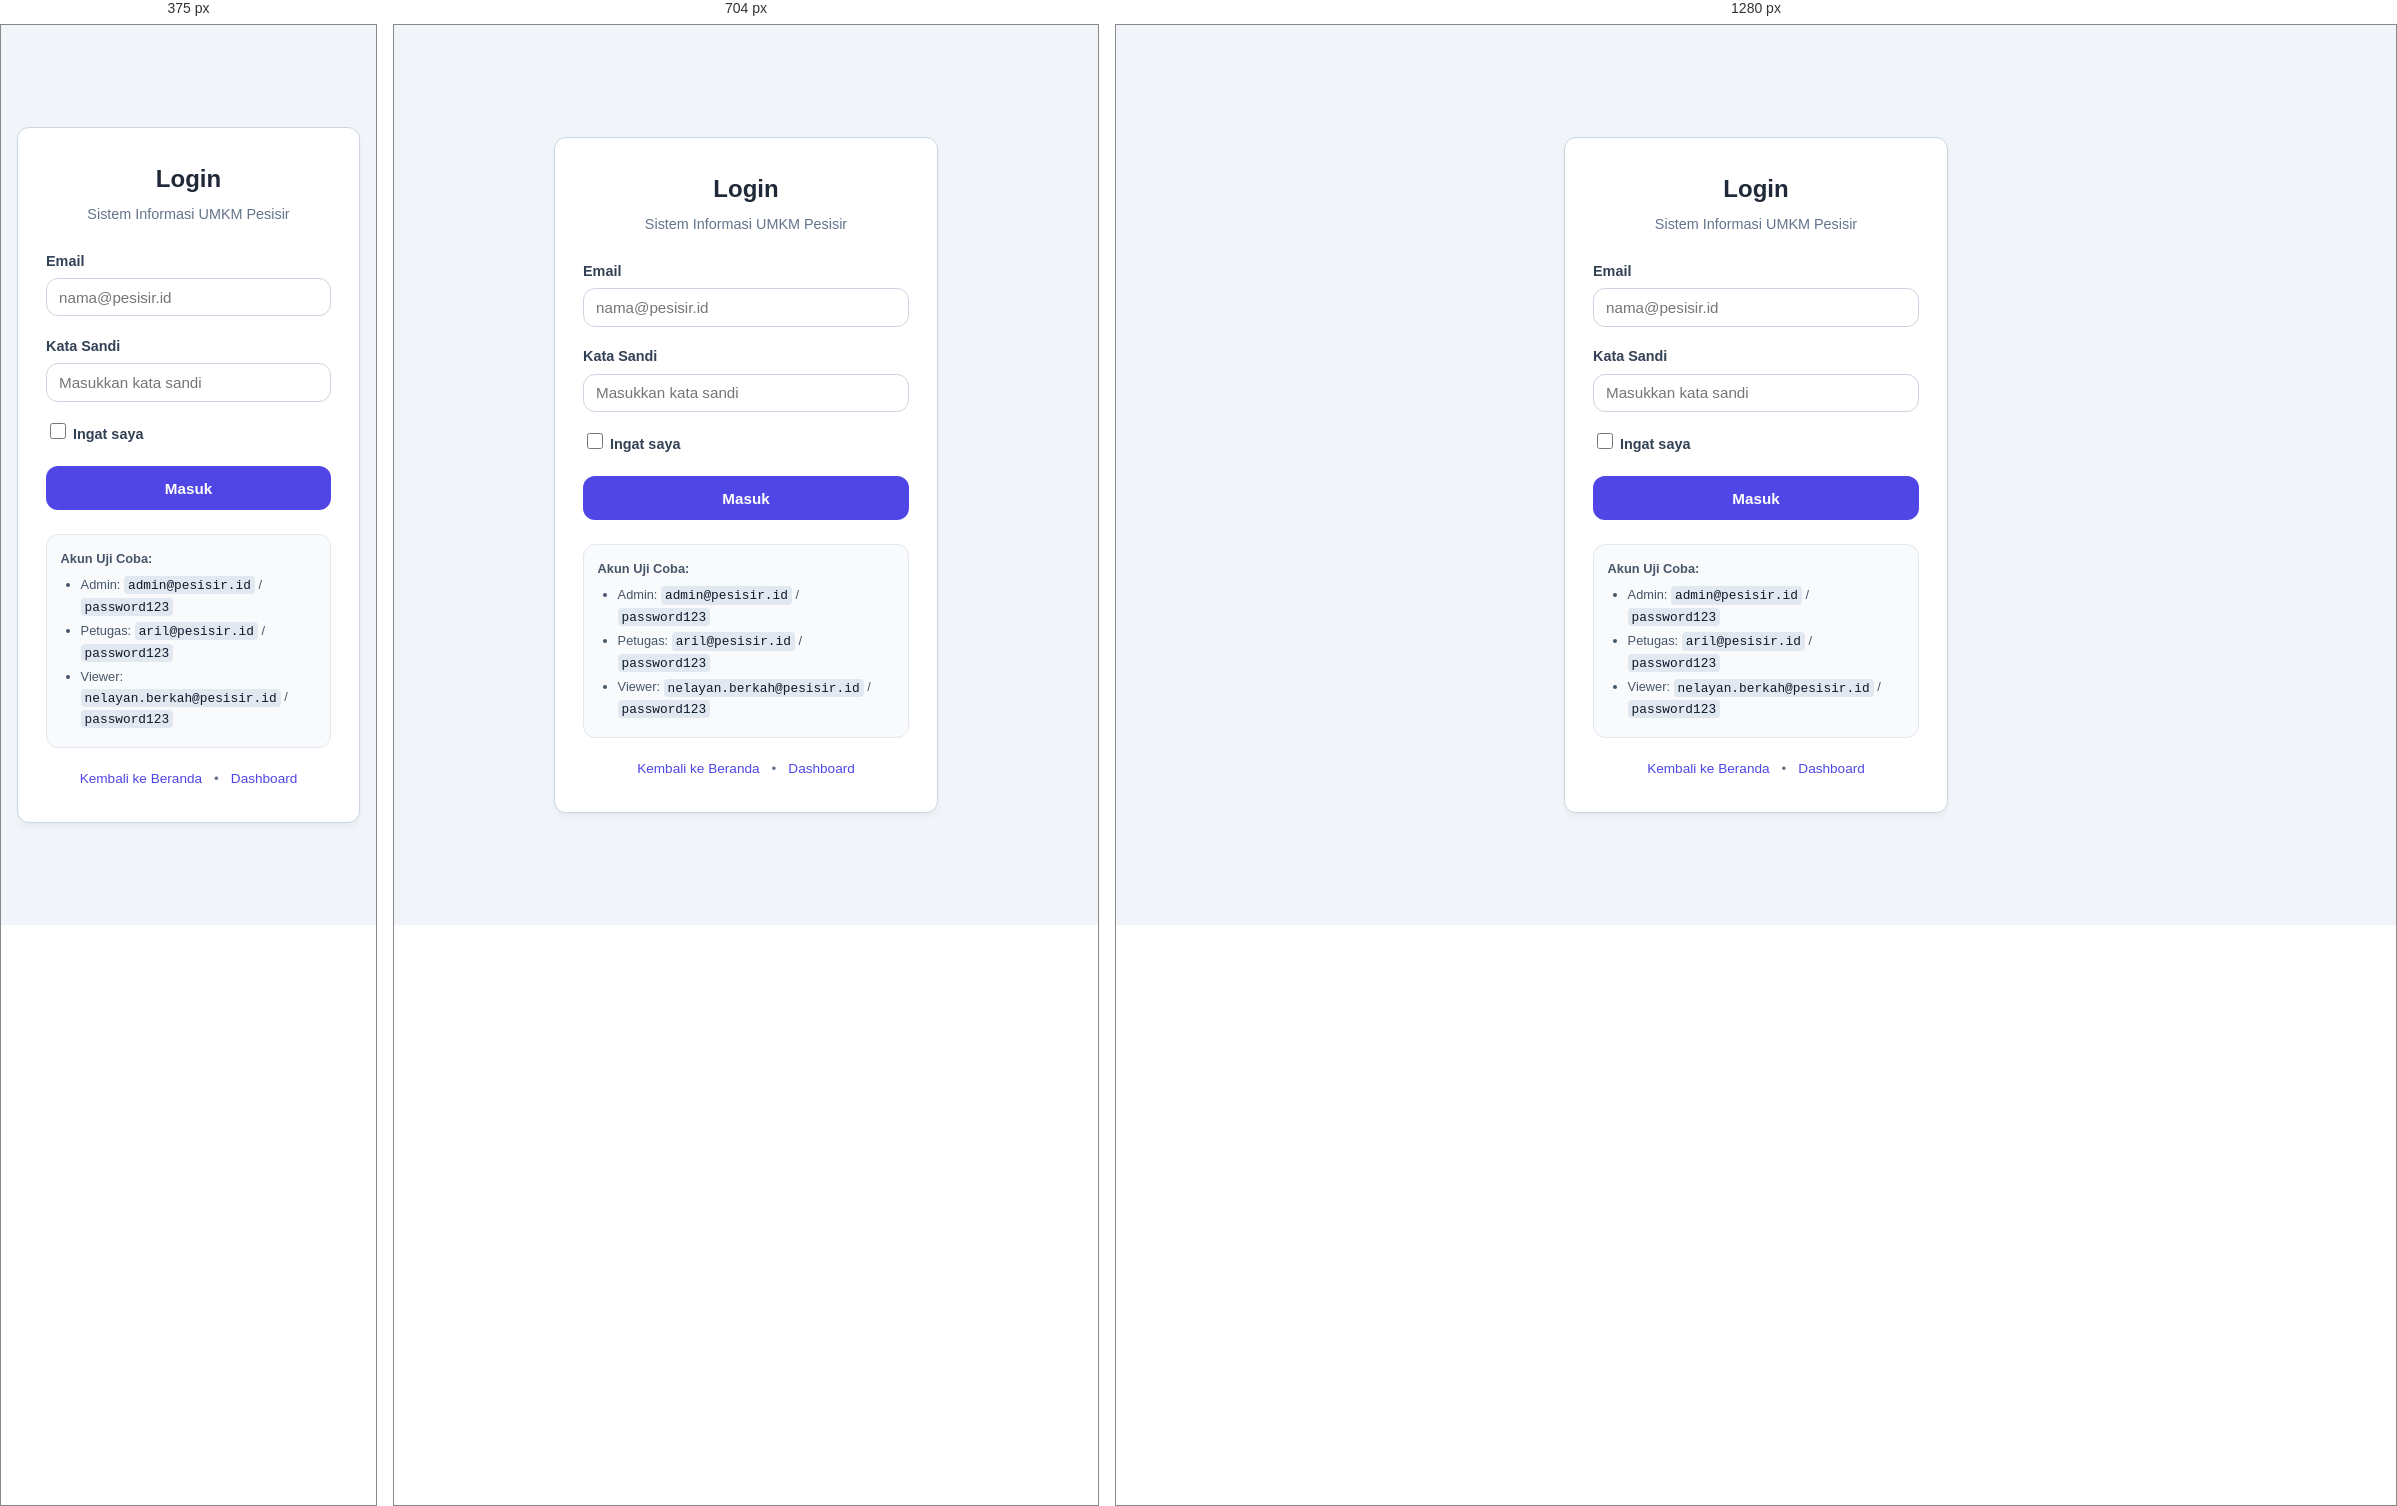
Rendered at 375 px, 704 px and 1280 px, left to right.

<!-- file: index.html -->
<!DOCTYPE html>
<html lang="id">

<head>
  <meta charset="UTF-8">
  <meta name="viewport" content="width=device-width, initial-scale=1.0">
  <meta name="description" content="Halaman login Sistem Informasi UMKM Pesisir.">
  <title>Login - Sistem UMKM Pesisir</title>

  <link rel="stylesheet" href="../styles.css">
  <link rel="stylesheet" href="login.css">
</head>

<body>
  <div class="login-container">
    <div class="login-card">
      <header class="login-header">
        <h1>Login</h1>
        <p>Sistem Informasi UMKM Pesisir</p>
      </header>

      <div id="login-alert" class="login-alert" role="alert" aria-live="polite"></div>

      <form id="form-login" novalidate>
        <div class="form-group">
          <label for="email">Email</label>
          <input 
            type="email" 
            id="email" 
            name="email" 
            autocomplete="email" 
            placeholder="nama@pesisir.id" 
            required>
          <span id="email-error" class="error-text"></span>
        </div>

        <div class="form-group">
          <label for="password">Kata Sandi</label>
          <input 
            type="password" 
            id="password" 
            name="password" 
            autocomplete="current-password" 
            placeholder="Masukkan kata sandi" 
            required>
          <span id="password-error" class="error-text"></span>
        </div>

        <div class="form-row">
          <label class="remember-label">
            <input type="checkbox" id="remember" name="remember">
            <span>Ingat saya</span>
          </label>
        </div>

        <button type="submit" id="btn-submit" class="btn-primary btn-block">Masuk</button>
      </form>

      <div class="demo-info">
        <p><strong>Akun Uji Coba:</strong></p>
        <ul>
          <li>Admin: <code>admin@pesisir.id</code> / <code>password123</code></li>
          <li>Petugas: <code>aril@pesisir.id</code> / <code>password123</code></li>
          <li>Viewer: <code>nelayan.berkah@pesisir.id</code> / <code>password123</code></li>
        </ul>
      </div>

      <footer class="login-footer">
        <a href="../index.html">Kembali ke Beranda</a>
        <span>&bull;</span>
        <a href="../dashboard/">Dashboard</a>
      </footer>
    </div>
  </div>

  <script src="login.js"></script>
</body>

</html>


/* @media block from styles.css */
@media (min-width: 40rem) {
  .form-grid-2 {
    display: grid;
    grid-template-columns: 1fr 1fr;
    gap: 1rem;
  }
}

/* @media block from styles.css */
@media (min-width: 48rem) {
  .hero {
    display: grid;
    grid-template-columns: 1.3fr 1fr;
    gap: 2rem;
  }

  .cards {
    grid-template-columns: repeat(3, 1fr);
  }
}